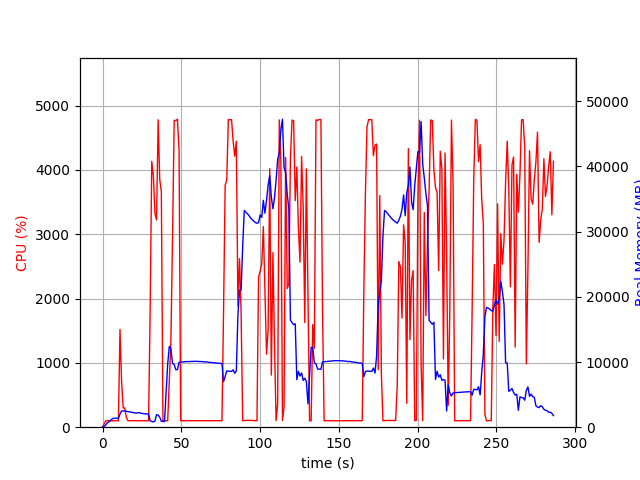

The table this chart was drawn from, first rows:
elapsed_time, nproc, cpu, mem_real, mem_virtual
4.482269287109375e-05, 1, 0.0, 7.91, 3185
1.006, 1, 52.7, 100.1, 773.3
2.013, 1, 99.3, 332, 1893
3.02, 1, 101.3, 684, 3179
4.027, 1, 99.3, 800, 3179
5.034, 1, 99.2, 1042, 3179
6.042, 1, 100.3, 1244, 5739
7.049, 1, 100.3, 1372, 5227
8.057, 1, 100.2, 1372, 5227
9.064, 1, 99.3, 1370, 5227
10.07, 1, 100.3, 1370, 5227
11.08, 1, 1519, 1990, 9720
12.09, 1, 720.8, 2493, 10208
13.09, 1, 298.9, 2493, 10208
14.1, 1, 300.0, 2500, 10248
15.11, 1, 154.9, 2440, 10248
16.11, 1, 101.3, 2402, 10248
17.12, 1, 100.4, 2353, 10248
18.13, 1, 101.2, 2302, 10248
19.13, 1, 101.4, 2258, 10248
20.14, 1, 102.3, 2206, 10248
21.15, 1, 99.4, 2182, 10248
22.15, 1, 101.3, 2189, 10248
23.16, 1, 99.3, 2245, 10344
24.17, 1, 101.0, 2147, 10344
25.18, 1, 100.1, 2105, 10344
26.19, 1, 102.0, 2086, 10344
27.2, 1, 101.0, 2042, 10344
28.21, 1, 100.2, 2035, 10344
29.22, 1, 99.1, 2015, 10344
30.22, 1, 1798, 957.5, 10380
31.25, 1, 4133, 878.9, 10380
32.27, 1, 3910, 808.1, 10416
33.28, 1, 3323, 977.8, 11012
34.29, 1, 3224, 1915, 11012
35.3, 1, 4780, 1852, 11012
36.31, 1, 3854, 1534, 11022
37.33, 1, 3664, 904.6, 12046
38.34, 1, 101.3, 884.2, 12046
39.34, 1, 99.3, 868.9, 12046
40.35, 1, 101.3, 5244, 38366
41.36, 1, 99.3, 9664, 38366
42.36, 1, 703.4, 12373, 38366
43.37, 1, 1322, 12090, 38366
44.44, 1, 2959, 9777, 38368
45.48, 1, 4772, 9617, 38368
46.52, 1, 4768, 8829, 38368
47.56, 1, 4790, 8826, 38368
48.59, 1, 4296, 9958, 39175
49.6, 1, 100.2, 9981, 39175
50.61, 1, 101.2, 10006, 39175
51.62, 1, 99.2, 10028, 39175
52.62, 1, 100.3, 10056, 39175
53.63, 1, 100.2, 10071, 39175
54.64, 1, 102.3, 10061, 39175
55.65, 1, 100.3, 10076, 39175
56.65, 1, 100.3, 10098, 39175
57.66, 1, 102.3, 10096, 39175
58.67, 1, 99.3, 10104, 39175
59.67, 1, 101.3, 10099, 39175
... 224 more rows
